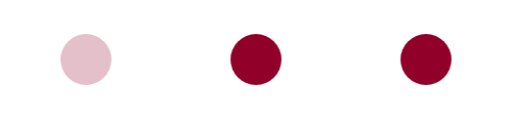
t = 0.00 s
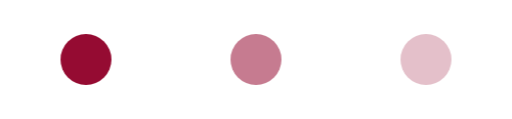
t = 0.30 s
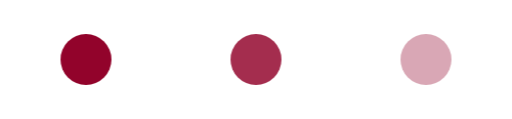
t = 0.39 s
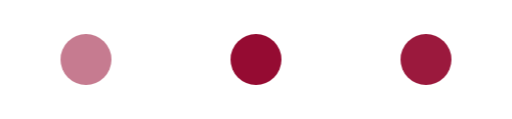
t = 0.57 s
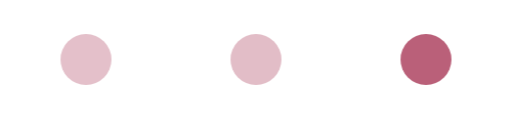
t = 0.84 s
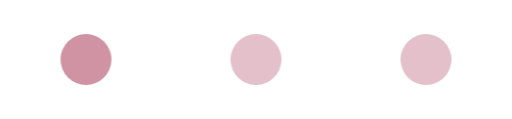
t = 1.02 s

The animated SVG that drew these frames (rendered in a browser with its animation timeline set to each time). Animation: 1 CSS @keyframes rule; one cycle of 1.20 s, repeats indefinitely.

<svg xmlns="http://www.w3.org/2000/svg" width="120" height="28" viewBox="0 0 120 28" role="img" aria-label="Loading">
  <style>
    .dot { transform-origin: 14px 14px; animation: pulse 0.9s infinite ease-in-out; }
    .dot2 { animation-delay: 0.15s; }
    .dot3 { animation-delay: 0.3s; }
    @keyframes pulse { 0%, 80%, 100% { opacity: 0.25; } 40% { opacity: 1; } }
  </style>
  <circle class="dot" cx="20" cy="14" r="6" fill="#910029" />
  <circle class="dot dot2" cx="60" cy="14" r="6" fill="#910029" />
  <circle class="dot dot3" cx="100" cy="14" r="6" fill="#910029" />
</svg>
